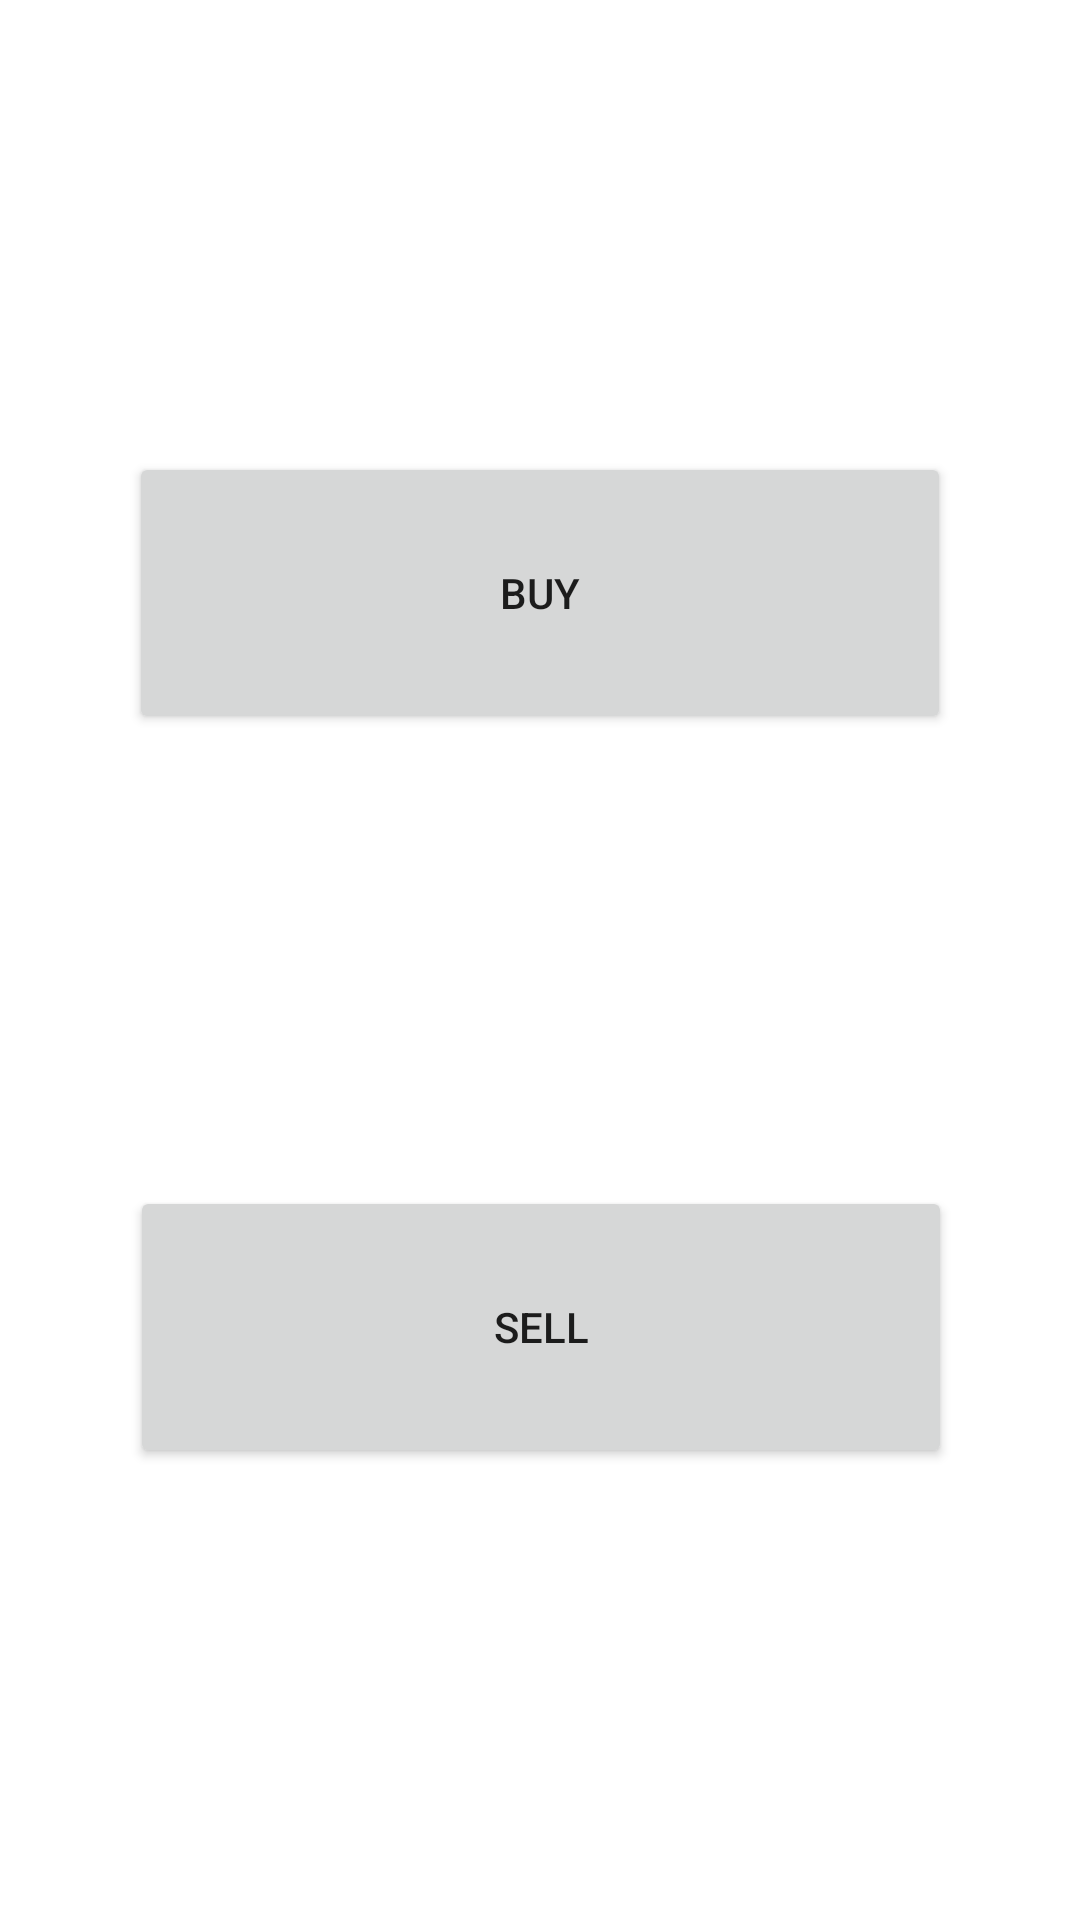

Here is an Android app screen rendered from its layout file. Give the layout XML and the strings, colors and styles it references.
<!-- AndroidManifest.xml: application theme Theme.Yad2Application -->
<!-- res/layout/fragment_second.xml -->
<?xml version="1.0" encoding="utf-8"?>
<androidx.constraintlayout.widget.ConstraintLayout xmlns:android="http://schemas.android.com/apk/res/android"
    xmlns:app="http://schemas.android.com/apk/res-auto"
    xmlns:tools="http://schemas.android.com/tools"
    android:layout_width="match_parent"
    android:layout_height="match_parent"
    tools:context=".SecondFragment">

    <Button
        android:id="@+id/btn_buy_list"
        android:layout_width="274dp"
        android:layout_height="94dp"
        android:text="Buy"
        app:layout_constraintBottom_toTopOf="@+id/btn_sell_list"
        app:layout_constraintEnd_toEndOf="parent"
        app:layout_constraintStart_toStartOf="parent"
        app:layout_constraintTop_toTopOf="parent" />

    <Button
        android:id="@+id/btn_sell_list"
        android:layout_width="274dp"
        android:layout_height="94dp"
        android:text="Sell"
        app:layout_constraintBottom_toBottomOf="parent"
        app:layout_constraintEnd_toEndOf="parent"
        app:layout_constraintHorizontal_bias="0.503"
        app:layout_constraintStart_toStartOf="parent"
        app:layout_constraintTop_toBottomOf="@+id/btn_buy_list" />
</androidx.constraintlayout.widget.ConstraintLayout>
<!-- resources referenced by this layout -->
<resources>
  <style name="Theme.Yad2Application" parent="Theme.MaterialComponents.DayNight">
          
          <item name="colorPrimary">@color/purple_500</item>
          <item name="colorPrimaryVariant">@color/purple_700</item>
          <item name="colorOnPrimary">@color/white</item>
          
          <item name="colorSecondary">@color/teal_200</item>
          <item name="colorSecondaryVariant">@color/teal_700</item>
          <item name="colorOnSecondary">@color/black</item>
          
          <item name="android:statusBarColor">?attr/colorPrimaryVariant</item>
          
      </style>
  <!-- not gathered from this repository: default colours our renderer supplied (Android Studio template values) -->
  <color name="purple_500">#FF6200EE</color>
  <color name="purple_700">#FF3700B3</color>
  <color name="teal_200">#FF03DAC5</color>
  <color name="teal_700">#FF018786</color>
  <color name="black">#FF000000</color>
  <color name="white">#FFFFFFFF</color>
</resources>
